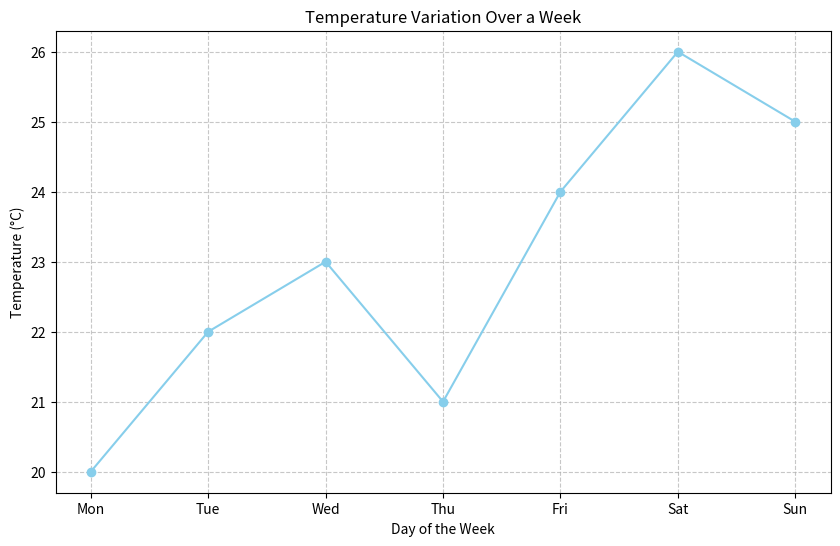

The matplotlib source for this figure:
# -*- coding: utf-8 -*-
"""Untitled1.ipynb

Automatically generated by Colab.

Original file is located at
    https://colab.research.google.com/drive/1WLsUpaL7uyxK85gZ8J3-vbM7Ak3FtDHX
"""

import matplotlib.pyplot as plt

days_of_week = ['Mon', 'Tue', 'Wed', 'Thu', 'Fri', 'Sat', 'Sun']
temperatures = [20, 22, 23, 21, 24, 26, 25]

plt.figure(figsize=(10, 6))
plt.plot(days_of_week, temperatures, marker='o', linestyle='-', color='skyblue')

plt.xlabel('Day of the Week')
plt.ylabel('Temperature (°C)')
plt.title('Temperature Variation Over a Week')

plt.grid(True, linestyle='--', alpha=0.7)


plt.show()
